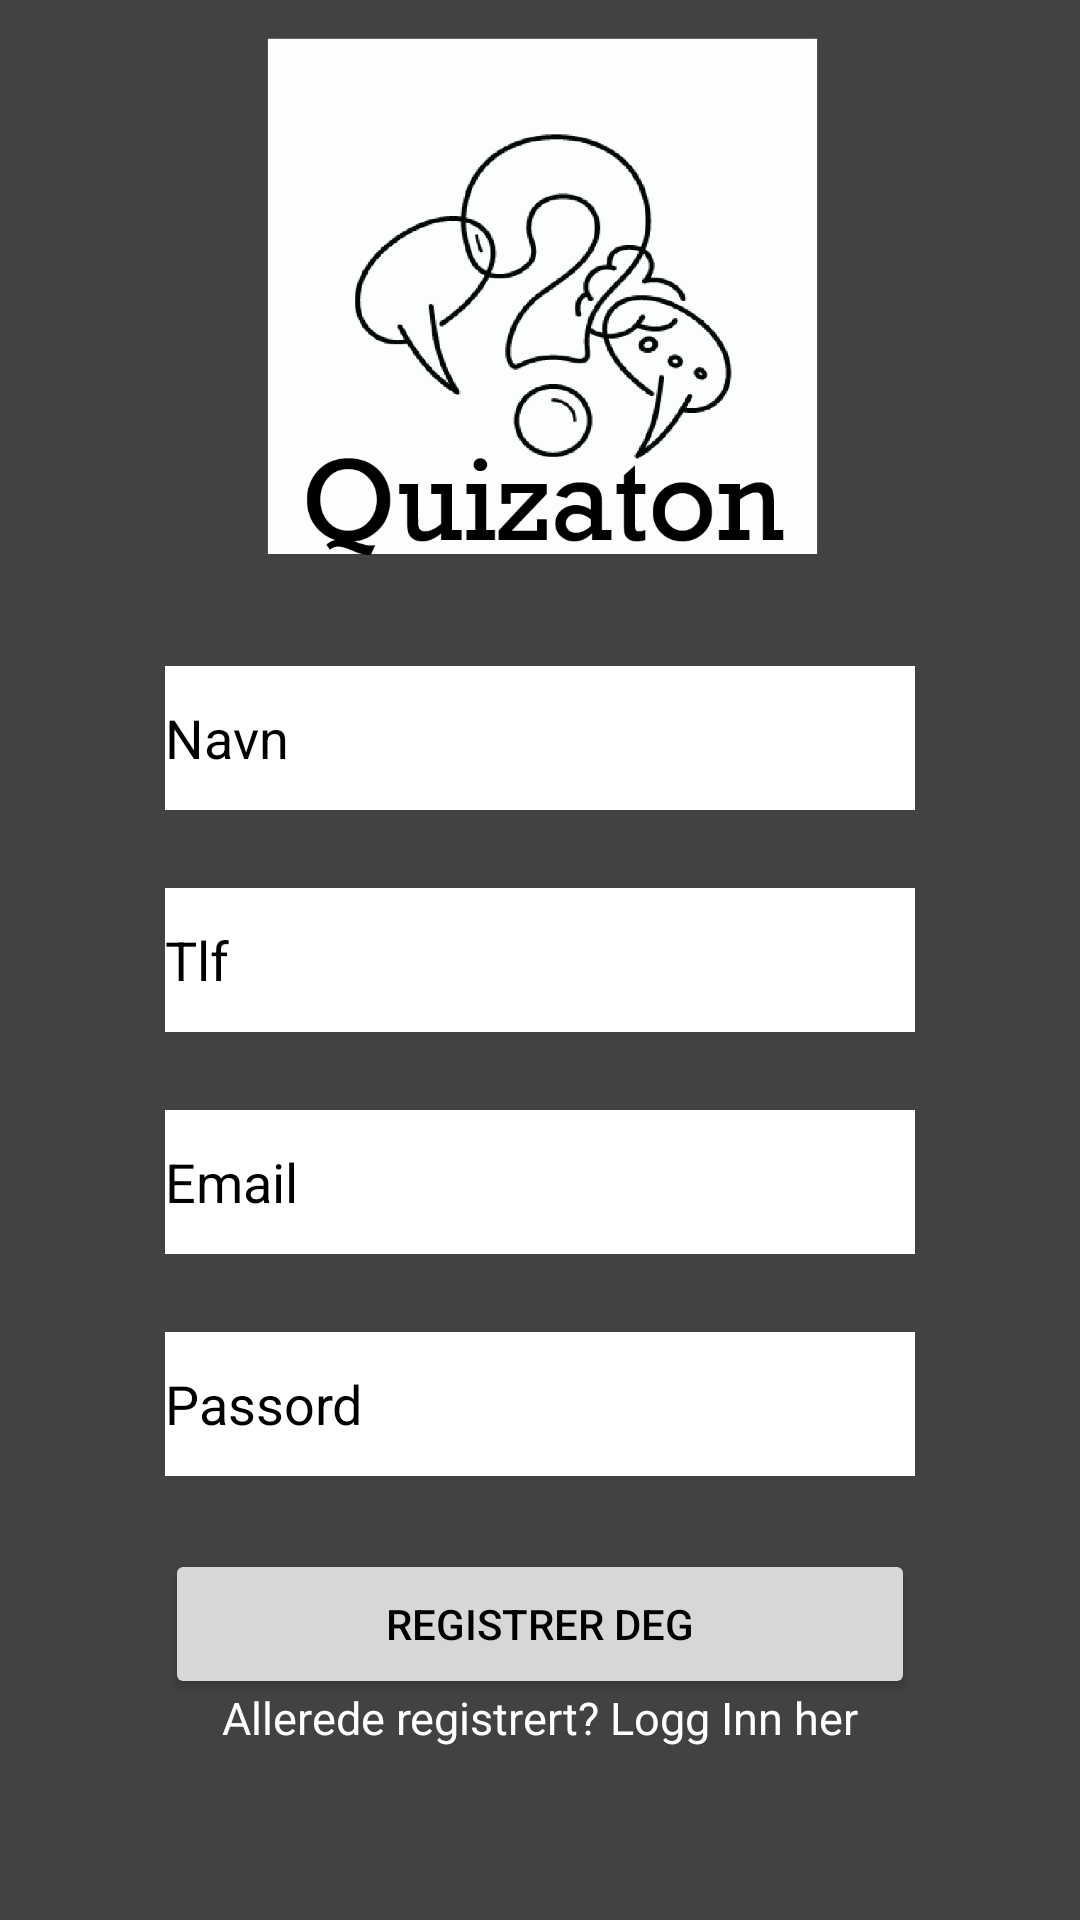

Write the Android layout XML for this screen, with the resource values it uses.
<!-- AndroidManifest.xml: application theme Theme.QuizatonAlpha -->
<!-- res/layout/registrer.xml -->
<?xml version="1.0" encoding="utf-8"?>
<androidx.constraintlayout.widget.ConstraintLayout xmlns:android="http://schemas.android.com/apk/res/android"
    xmlns:app="http://schemas.android.com/apk/res-auto"
    xmlns:tools="http://schemas.android.com/tools"
    android:layout_width="match_parent"
    android:layout_height="match_parent"
    android:background="@color/cardview_dark_background"
    >

    <ImageView
        android:id="@+id/regLogo"
        android:layout_width="379dp"
        android:layout_height="220dp"
        android:contentDescription="@string/logo"
        app:layout_constraintBottom_toBottomOf="parent"
        app:layout_constraintEnd_toEndOf="parent"
        app:layout_constraintHorizontal_bias="0.49"
        app:layout_constraintStart_toStartOf="parent"
        app:layout_constraintTop_toTopOf="parent"
        app:layout_constraintVertical_bias="0.03"
        app:srcCompat="@drawable/logo2" />

    <EditText
        android:id="@+id/regName"
        android:layout_width="250dp"
        android:layout_height="48dp"
        android:background="@color/white"
        android:ems="10"
        android:hint="@string/navn"
        android:importantForAutofill="no"
        android:inputType="textPersonName"
        android:textColor="@color/black"
        android:textColorHint="@color/black"
        app:layout_constraintBottom_toBottomOf="parent"
        app:layout_constraintEnd_toEndOf="parent"
        app:layout_constraintHorizontal_bias="0.50"
        app:layout_constraintStart_toStartOf="parent"
        app:layout_constraintTop_toTopOf="parent"
        app:layout_constraintVertical_bias="0.375" />

    <EditText
        android:id="@+id/regPass"
        android:layout_width="250dp"
        android:layout_height="48dp"
        android:background="@color/white"
        android:ems="10"
        android:hint="@string/passord"
        android:importantForAutofill="no"
        android:inputType="textPassword"
        android:textColor="@color/black"
        android:textColorHint="@color/black"
        app:layout_constraintBottom_toBottomOf="parent"
        app:layout_constraintEnd_toEndOf="parent"
        app:layout_constraintHorizontal_bias="0.5"
        app:layout_constraintStart_toStartOf="parent"
        app:layout_constraintTop_toTopOf="parent"
        app:layout_constraintVertical_bias="0.75" />

    <EditText
        android:id="@+id/regEmail"
        android:layout_width="250dp"
        android:layout_height="48dp"
        android:background="@color/white"
        android:ems="10"
        android:hint="@string/email"
        android:importantForAutofill="no"
        android:inputType="textEmailAddress"
        android:textColor="@color/black"
        android:textColorHint="@color/black"
        app:layout_constraintBottom_toBottomOf="parent"
        app:layout_constraintEnd_toEndOf="parent"
        app:layout_constraintHorizontal_bias="0.50"
        app:layout_constraintStart_toStartOf="parent"
        app:layout_constraintTop_toTopOf="parent"
        app:layout_constraintVertical_bias="0.625" />

    <Button
        android:id="@+id/regButton"
        android:layout_width="250dp"
        android:layout_height="50dp"
        android:text="@string/registrer_deg"
        android:textColor="@color/black"
        app:layout_constraintBottom_toBottomOf="parent"
        app:layout_constraintEnd_toEndOf="parent"
        app:layout_constraintHorizontal_bias="0.5"
        app:layout_constraintStart_toStartOf="parent"
        app:layout_constraintTop_toTopOf="parent"
        app:layout_constraintVertical_bias="0.875" />

    <ProgressBar
        android:id="@+id/regProg"
        style="?android:attr/progressBarStyle"
        android:layout_width="169dp"
        android:layout_height="162dp"
        android:visibility="gone"
        app:layout_constraintBottom_toBottomOf="parent"
        app:layout_constraintEnd_toEndOf="parent"
        app:layout_constraintStart_toStartOf="parent"
        app:layout_constraintTop_toTopOf="parent" />

    <TextView
        android:id="@+id/regLoggInn"
        android:layout_width="wrap_content"
        android:layout_height="wrap_content"
        android:clickable="true"
        android:minHeight="48dp"
        android:text="@string/allerede_registrert_logg_inn_her"
        android:textColor="@color/white"
        android:textSize="15sp"
        app:layout_constraintBottom_toBottomOf="parent"
        app:layout_constraintEnd_toEndOf="parent"
        app:layout_constraintStart_toStartOf="parent"
        app:layout_constraintTop_toTopOf="parent"
        app:layout_constraintVertical_bias="0.95" />

    <EditText
        android:id="@+id/regTlf"
        android:layout_width="250dp"
        android:layout_height="48dp"
        android:background="@color/white"
        android:ems="10"
        android:hint="@string/tlf"
        android:importantForAutofill="no"
        android:inputType="phone"
        android:textColor="@color/black"
        android:textColorHint="@color/black"
        app:layout_constraintBottom_toBottomOf="parent"
        app:layout_constraintEnd_toEndOf="parent"
        app:layout_constraintHorizontal_bias="0.5"
        app:layout_constraintStart_toStartOf="parent"
        app:layout_constraintTop_toTopOf="parent"
        app:layout_constraintVertical_bias="0.5" />

</androidx.constraintlayout.widget.ConstraintLayout>
<!-- resources referenced by this layout -->
<resources>
  <!-- drawable logo2: png bitmap (drawable, 37927 bytes) -->
  <string name="allerede_registrert_logg_inn_her">Allerede registrert? Logg Inn her</string>
  <string name="email">Email</string>
  <string name="logo">logo</string>
  <string name="navn">Navn</string>
  <string name="passord">Passord</string>
  <string name="registrer_deg">Registrer deg</string>
  <string name="tlf">Tlf</string>
  <style name="Theme.QuizatonAlpha" parent="Theme.MaterialComponents.DayNight.NoActionBar">
          
          <item name="colorPrimary">#BCBFBF</item>
          <item name="colorPrimaryVariant">@color/purple_700</item>
          <item name="colorOnPrimary">@color/white</item>
          
          <item name="colorSecondary">@color/teal_200</item>
          <item name="colorSecondaryVariant">@color/teal_700</item>
          <item name="colorOnSecondary">@color/black</item>
          
          <item name="android:statusBarColor" tools:targetApi="l">?attr/colorPrimaryVariant</item>
          
      </style>
  <!-- not gathered from this repository: default colours our renderer supplied (Android Studio template values) -->
  <color name="purple_700">#FF3700B3</color>
  <color name="teal_200">#FF03DAC5</color>
  <color name="teal_700">#FF018786</color>
  <color name="black">#FF000000</color>
  <color name="white">#FFFFFFFF</color>
</resources>
